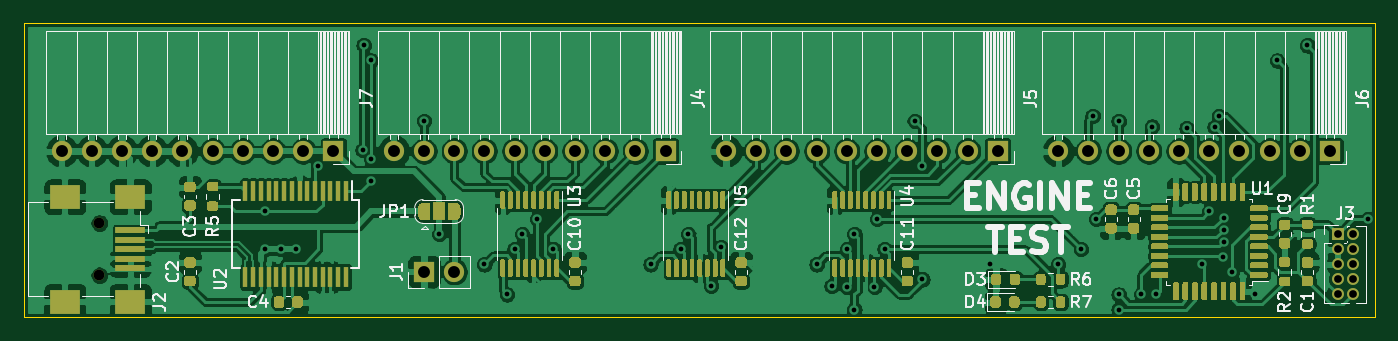
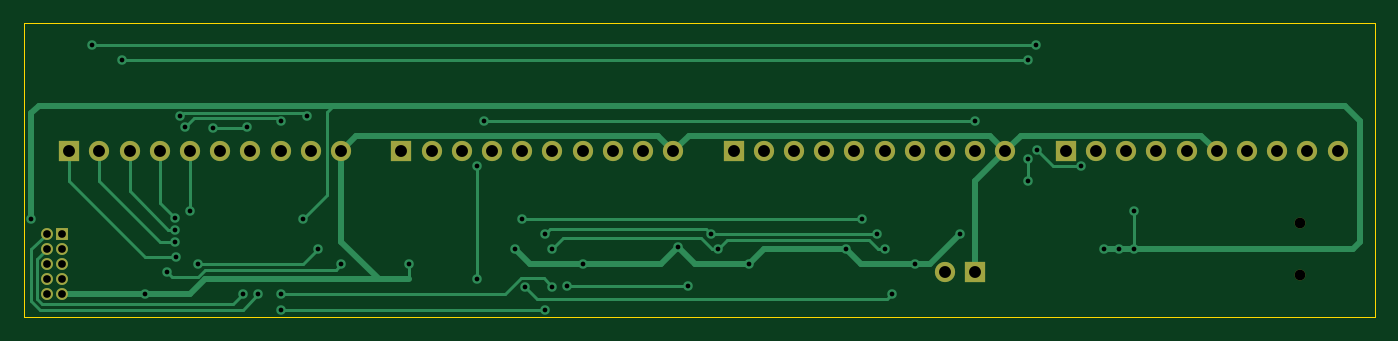
Circuit board: 11 layer files. Board 113.7 x 24.8 mm.
- bottom_copper: Engine_Test-B_Cu.gbr (12106 bytes)
- bottom_mask: Engine_Test-B_Mask.gbr (2146 bytes)
- paste: Engine_Test-B_Paste.gbr (462 bytes)
- bottom_silk: Engine_Test-B_SilkS.gbr (463 bytes)
- outline: Engine_Test-Edge_Cuts.gbr (796 bytes)
- top_copper: Engine_Test-F_Cu.gbr (305851 bytes)
- top_mask: Engine_Test-F_Mask.gbr (45220 bytes)
- paste: Engine_Test-F_Paste.gbr (41221 bytes)
- top_silk: Engine_Test-F_SilkS.gbr (38492 bytes)
- drill: Engine_Test-NPTH.drl (312 bytes)
- drill: Engine_Test-PTH.drl (1761 bytes)

=== bottom_copper: Engine_Test-B_Cu.gbr (12106 bytes, source omitted) ===
=== bottom_mask: Engine_Test-B_Mask.gbr ===
%TF.GenerationSoftware,KiCad,Pcbnew,(5.1.9)-1*%
%TF.CreationDate,2021-05-23T15:32:32+02:00*%
%TF.ProjectId,Engine_Test,456e6769-6e65-45f5-9465-73742e6b6963,rev?*%
%TF.SameCoordinates,Original*%
%TF.FileFunction,Soldermask,Bot*%
%TF.FilePolarity,Negative*%
%FSLAX46Y46*%
G04 Gerber Fmt 4.6, Leading zero omitted, Abs format (unit mm)*
G04 Created by KiCad (PCBNEW (5.1.9)-1) date 2021-05-23 15:32:32*
%MOMM*%
%LPD*%
G01*
G04 APERTURE LIST*
%ADD10C,0.900000*%
%ADD11O,1.700000X1.700000*%
%ADD12R,1.700000X1.700000*%
%ADD13O,1.000000X1.000000*%
%ADD14R,1.000000X1.000000*%
G04 APERTURE END LIST*
D10*
%TO.C,J2*%
X116205000Y-105705000D03*
X116205000Y-101305000D03*
%TD*%
D11*
%TO.C,J1*%
X146050000Y-105410000D03*
D12*
X143510000Y-105410000D03*
%TD*%
D13*
%TO.C,J3*%
X221615000Y-107315000D03*
X220345000Y-107315000D03*
X221615000Y-106045000D03*
X220345000Y-106045000D03*
X221615000Y-104775000D03*
X220345000Y-104775000D03*
X221615000Y-103505000D03*
X220345000Y-103505000D03*
X221615000Y-102235000D03*
D14*
X220345000Y-102235000D03*
%TD*%
D11*
%TO.C,J7*%
X113030000Y-95250000D03*
X115570000Y-95250000D03*
X118110000Y-95250000D03*
X120650000Y-95250000D03*
X123190000Y-95250000D03*
X125730000Y-95250000D03*
X128270000Y-95250000D03*
X130810000Y-95250000D03*
X133350000Y-95250000D03*
D12*
X135890000Y-95250000D03*
%TD*%
D11*
%TO.C,J6*%
X196850000Y-95250000D03*
X199390000Y-95250000D03*
X201930000Y-95250000D03*
X204470000Y-95250000D03*
X207010000Y-95250000D03*
X209550000Y-95250000D03*
X212090000Y-95250000D03*
X214630000Y-95250000D03*
X217170000Y-95250000D03*
D12*
X219710000Y-95250000D03*
%TD*%
D11*
%TO.C,J5*%
X168910000Y-95250000D03*
X171450000Y-95250000D03*
X173990000Y-95250000D03*
X176530000Y-95250000D03*
X179070000Y-95250000D03*
X181610000Y-95250000D03*
X184150000Y-95250000D03*
X186690000Y-95250000D03*
X189230000Y-95250000D03*
D12*
X191770000Y-95250000D03*
%TD*%
D11*
%TO.C,J4*%
X140970000Y-95250000D03*
X143510000Y-95250000D03*
X146050000Y-95250000D03*
X148590000Y-95250000D03*
X151130000Y-95250000D03*
X153670000Y-95250000D03*
X156210000Y-95250000D03*
X158750000Y-95250000D03*
X161290000Y-95250000D03*
D12*
X163830000Y-95250000D03*
%TD*%
M02*

=== paste: Engine_Test-B_Paste.gbr ===
%TF.GenerationSoftware,KiCad,Pcbnew,(5.1.9)-1*%
%TF.CreationDate,2021-05-23T15:32:32+02:00*%
%TF.ProjectId,Engine_Test,456e6769-6e65-45f5-9465-73742e6b6963,rev?*%
%TF.SameCoordinates,Original*%
%TF.FileFunction,Paste,Bot*%
%TF.FilePolarity,Positive*%
%FSLAX46Y46*%
G04 Gerber Fmt 4.6, Leading zero omitted, Abs format (unit mm)*
G04 Created by KiCad (PCBNEW (5.1.9)-1) date 2021-05-23 15:32:32*
%MOMM*%
%LPD*%
G01*
G04 APERTURE LIST*
G04 APERTURE END LIST*
M02*

=== bottom_silk: Engine_Test-B_SilkS.gbr ===
%TF.GenerationSoftware,KiCad,Pcbnew,(5.1.9)-1*%
%TF.CreationDate,2021-05-23T15:32:32+02:00*%
%TF.ProjectId,Engine_Test,456e6769-6e65-45f5-9465-73742e6b6963,rev?*%
%TF.SameCoordinates,Original*%
%TF.FileFunction,Legend,Bot*%
%TF.FilePolarity,Positive*%
%FSLAX46Y46*%
G04 Gerber Fmt 4.6, Leading zero omitted, Abs format (unit mm)*
G04 Created by KiCad (PCBNEW (5.1.9)-1) date 2021-05-23 15:32:32*
%MOMM*%
%LPD*%
G01*
G04 APERTURE LIST*
G04 APERTURE END LIST*
M02*

=== outline: Engine_Test-Edge_Cuts.gbr ===
%TF.GenerationSoftware,KiCad,Pcbnew,(5.1.9)-1*%
%TF.CreationDate,2021-05-23T15:32:32+02:00*%
%TF.ProjectId,Engine_Test,456e6769-6e65-45f5-9465-73742e6b6963,rev?*%
%TF.SameCoordinates,Original*%
%TF.FileFunction,Profile,NP*%
%FSLAX46Y46*%
G04 Gerber Fmt 4.6, Leading zero omitted, Abs format (unit mm)*
G04 Created by KiCad (PCBNEW (5.1.9)-1) date 2021-05-23 15:32:32*
%MOMM*%
%LPD*%
G01*
G04 APERTURE LIST*
%TA.AperFunction,Profile*%
%ADD10C,0.050000*%
%TD*%
G04 APERTURE END LIST*
D10*
X109855000Y-84455000D02*
X109855000Y-85090000D01*
X223520000Y-109220000D02*
X109855000Y-109220000D01*
X109855000Y-84455000D02*
X223520000Y-84455000D01*
X109855000Y-85090000D02*
X109855000Y-109220000D01*
X223520000Y-109220000D02*
X223520000Y-88265000D01*
X223520000Y-84455000D02*
X223520000Y-88265000D01*
M02*

=== top_copper: Engine_Test-F_Cu.gbr (305851 bytes, source omitted) ===
=== top_mask: Engine_Test-F_Mask.gbr (45220 bytes, source omitted) ===
=== paste: Engine_Test-F_Paste.gbr (41221 bytes, source omitted) ===
=== top_silk: Engine_Test-F_SilkS.gbr (38492 bytes, source omitted) ===
=== drill: Engine_Test-NPTH.drl ===
M48
; DRILL file {KiCad (5.1.9)-1} date 05/23/21 15:32:35
; FORMAT={-:-/ absolute / inch / decimal}
; #@! TF.CreationDate,2021-05-23T15:32:35+02:00
; #@! TF.GenerationSoftware,Kicad,Pcbnew,(5.1.9)-1
; #@! TF.FileFunction,NonPlated,1,2,NPTH
FMAT,2
INCH
T1C0.0354
%
G90
G05
T1
X4.575Y-3.9884
X4.575Y-4.1616
T0
M30

=== drill: Engine_Test-PTH.drl ===
M48
; DRILL file {KiCad (5.1.9)-1} date 05/23/21 15:32:35
; FORMAT={-:-/ absolute / inch / decimal}
; #@! TF.CreationDate,2021-05-23T15:32:35+02:00
; #@! TF.GenerationSoftware,Kicad,Pcbnew,(5.1.9)-1
; #@! TF.FileFunction,Plated,1,2,PTH
FMAT,2
INCH
T1C0.0157
T2C0.0256
T3C0.0394
%
G90
G05
T1
X5.125Y-3.95
X5.125Y-4.075
X5.175Y-4.075
X5.225Y-4.075
X5.2998Y-3.8002
X5.4465Y-3.7472
X5.45Y-3.4
X5.475Y-3.45
X5.475Y-3.775
X5.475Y-3.85
X5.65Y-3.65
X5.7Y-4.025
X5.85Y-4.125
X5.925Y-4.225
X5.95Y-4.075
X5.975Y-4.025
X6.025Y-3.975
X6.0785Y-4.0747
X6.4Y-4.125
X6.5Y-4.075
X6.525Y-4.025
X6.6Y-4.1965
X6.6332Y-4.0679
X6.95Y-4.125
X7.0Y-4.1965
X7.05Y-4.075
X7.05Y-4.2
X7.075Y-4.025
X7.075Y-4.275
X7.1413Y-4.2003
X7.15Y-3.975
X7.175Y-4.075
X7.275Y-3.65
X7.3Y-3.8
X7.3Y-4.175
X7.525Y-4.125
X7.75Y-4.125
X7.825Y-4.075
X7.864Y-3.6335
X7.875Y-3.975
X7.95Y-3.6512
X7.95Y-4.225
X7.95Y-4.275
X8.025Y-4.225
X8.0603Y-3.6689
X8.075Y-4.225
X8.175Y-3.675
X8.225Y-4.125
X8.25Y-3.95
X8.2679Y-3.6702
X8.2821Y-3.6335
X8.2965Y-4.1
X8.2995Y-4.0498
X8.3Y-3.971
X8.3Y-4.0104
X8.325Y-4.15
X8.4Y-4.225
X8.475Y-3.45
X8.575Y-3.4
X8.775Y-3.975
T2
X8.675Y-4.025
X8.675Y-4.075
X8.675Y-4.125
X8.675Y-4.175
X8.675Y-4.225
X8.725Y-4.025
X8.725Y-4.075
X8.725Y-4.125
X8.725Y-4.175
X8.725Y-4.225
T3
X4.45Y-3.75
X4.55Y-3.75
X4.65Y-3.75
X4.75Y-3.75
X4.85Y-3.75
X4.95Y-3.75
X5.05Y-3.75
X5.15Y-3.75
X5.25Y-3.75
X5.35Y-3.75
X5.55Y-3.75
X5.65Y-3.75
X5.65Y-4.15
X5.75Y-3.75
X5.75Y-4.15
X5.85Y-3.75
X5.95Y-3.75
X6.05Y-3.75
X6.15Y-3.75
X6.25Y-3.75
X6.35Y-3.75
X6.45Y-3.75
X6.65Y-3.75
X6.75Y-3.75
X6.85Y-3.75
X6.95Y-3.75
X7.05Y-3.75
X7.15Y-3.75
X7.25Y-3.75
X7.35Y-3.75
X7.45Y-3.75
X7.55Y-3.75
X7.75Y-3.75
X7.85Y-3.75
X7.95Y-3.75
X8.05Y-3.75
X8.15Y-3.75
X8.25Y-3.75
X8.35Y-3.75
X8.45Y-3.75
X8.55Y-3.75
X8.65Y-3.75
T0
M30

